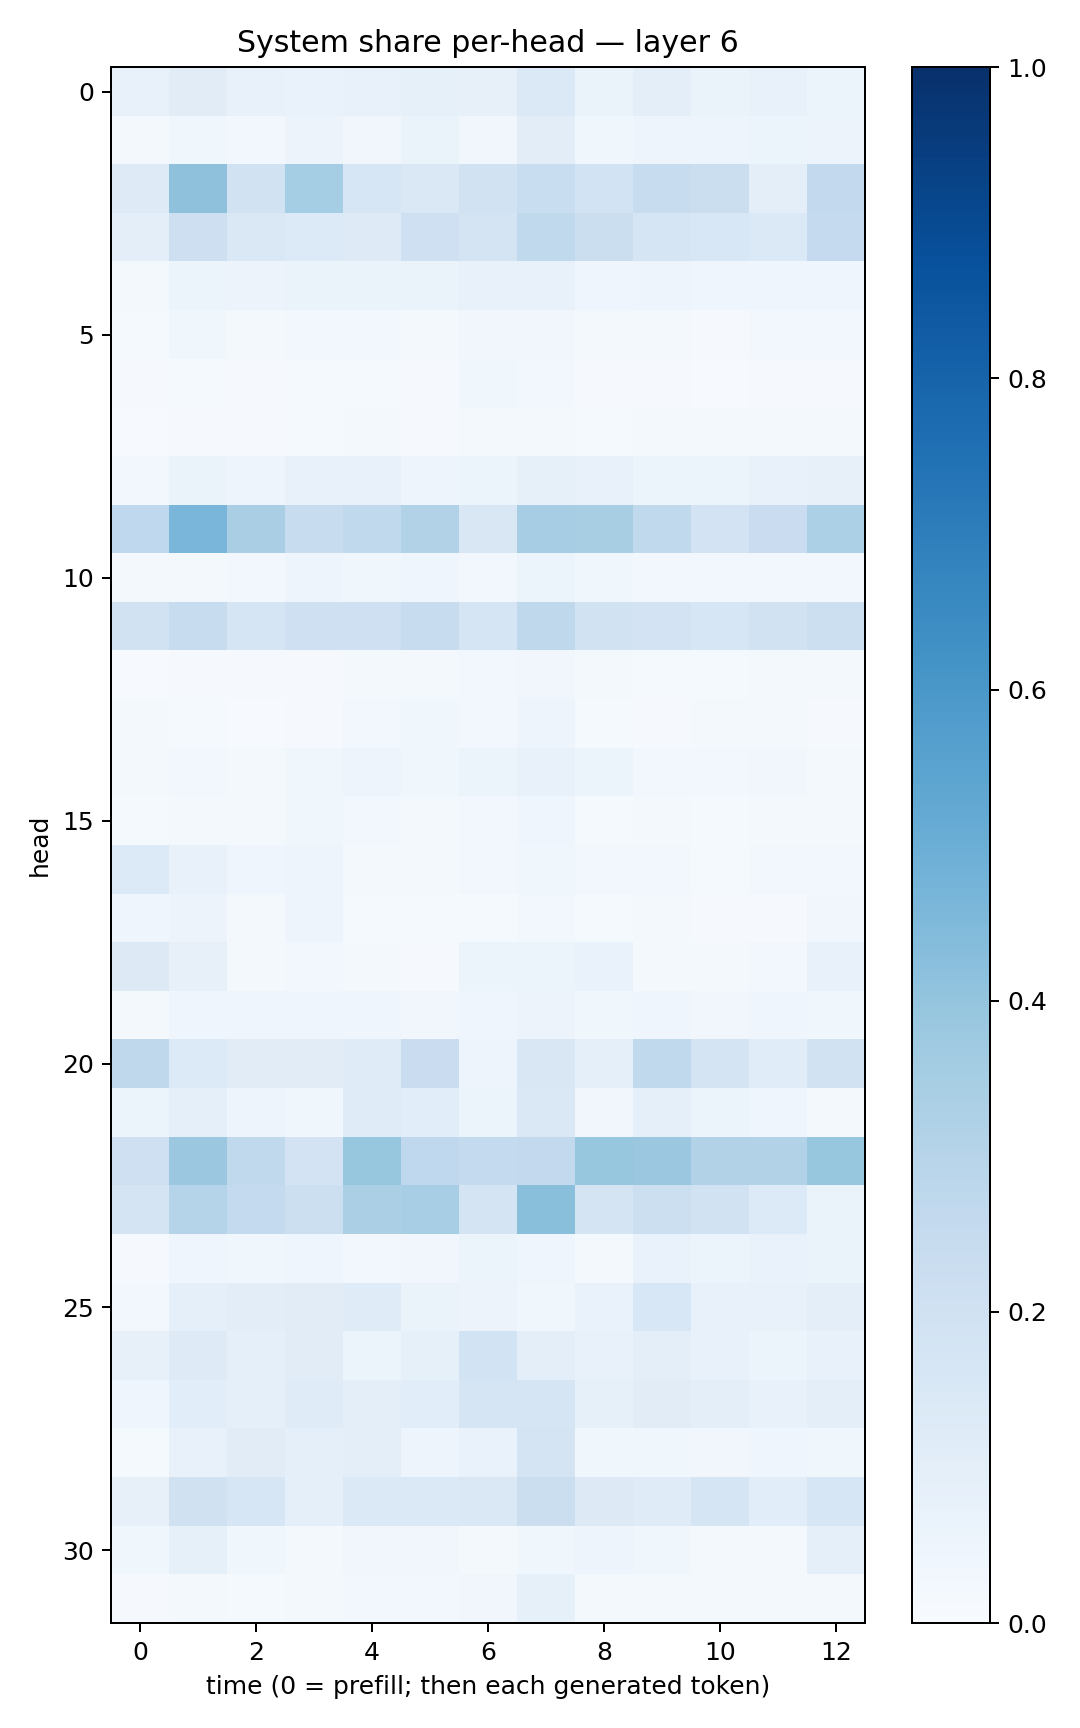

Values plotted in this chart, from the file beside it:
0.07790337, 0.11077382, 0.071177125, 0.06854807, 0.076743074, 0.08342694, 0.08021262, 0.13836509, 0.06440404, 0.09843052, 0.0633367, 0.07635488, 0.05953191
0.0231, 0.03587, 0.02777, 0.05834, 0.03483, 0.06282, 0.03277, 0.1046, 0.03526, 0.0494, 0.05038, 0.05977, 0.05594
0.1222, 0.414, 0.1892, 0.3528, 0.1581, 0.1413, 0.1914, 0.2327, 0.1864, 0.2344, 0.2259, 0.09969, 0.2609
0.09827, 0.2113, 0.1447, 0.133, 0.1227, 0.2062, 0.1792, 0.2628, 0.219, 0.1718, 0.1526, 0.1375, 0.2527
0.02168, 0.06196, 0.05671, 0.06263, 0.06263, 0.06375, 0.07123, 0.07168, 0.04539, 0.04823, 0.04549, 0.04051, 0.03928
0.01268, 0.03617, 0.01777, 0.02455, 0.02433, 0.01612, 0.0337, 0.03441, 0.01649, 0.02083, 0.0105, 0.02519, 0.02492
0.009292, 0.0131, 0.01091, 0.01299, 0.01498, 0.009823, 0.03595, 0.02572, 0.008397, 0.00819, 0.006657, 0.009876, 0.008521
0.0054, 0.009219, 0.01092, 0.01508, 0.01755, 0.01141, 0.01688, 0.01906, 0.01321, 0.01948, 0.01572, 0.01902, 0.02026
0.02626, 0.06429, 0.04715, 0.0706, 0.07672, 0.04854, 0.05946, 0.08261, 0.07214, 0.06184, 0.06216, 0.07073, 0.07912
0.2684, 0.4616, 0.339, 0.2412, 0.2625, 0.309, 0.1496, 0.3496, 0.3414, 0.2635, 0.1803, 0.2272, 0.3312
0.0212, 0.02216, 0.0251, 0.04817, 0.03637, 0.04287, 0.02614, 0.06036, 0.03602, 0.03125, 0.02606, 0.0266, 0.02846
0.1928, 0.2416, 0.1687, 0.2046, 0.2042, 0.2384, 0.1678, 0.2719, 0.1907, 0.1827, 0.161, 0.1913, 0.2156
0.007448, 0.01079, 0.009344, 0.01162, 0.02198, 0.02262, 0.02518, 0.03182, 0.02232, 0.01457, 0.01309, 0.02055, 0.02079
0.01909, 0.01296, 0.006985, 0.008474, 0.02352, 0.03532, 0.02602, 0.04846, 0.01385, 0.01044, 0.01711, 0.01577, 0.008459
0.01708, 0.02567, 0.01694, 0.03689, 0.04985, 0.03666, 0.05878, 0.07522, 0.05391, 0.024, 0.03106, 0.03433, 0.02035
0.01241, 0.02224, 0.02303, 0.03688, 0.03075, 0.01581, 0.02559, 0.04015, 0.01394, 0.01987, 0.01464, 0.0211, 0.0167
0.1362, 0.07097, 0.0437, 0.04784, 0.02154, 0.01958, 0.03055, 0.03874, 0.03023, 0.0286, 0.01232, 0.02575, 0.0291
0.04286, 0.05677, 0.02316, 0.04843, 0.01561, 0.01253, 0.0121, 0.02492, 0.01213, 0.01602, 0.01022, 0.01081, 0.03462
0.131, 0.07981, 0.02046, 0.03086, 0.01594, 0.00982, 0.05119, 0.05911, 0.06871, 0.01997, 0.0183, 0.02475, 0.07542
0.0178, 0.03955, 0.04687, 0.04606, 0.04673, 0.0329, 0.0446, 0.05796, 0.03535, 0.0402, 0.03514, 0.04488, 0.03586
0.2721, 0.1345, 0.1101, 0.1128, 0.1179, 0.2272, 0.04825, 0.149, 0.08959, 0.2637, 0.173, 0.1134, 0.1905
0.06048, 0.09155, 0.04917, 0.03675, 0.1182, 0.1061, 0.06118, 0.1414, 0.03249, 0.08657, 0.05977, 0.04529, 0.01717
0.2107, 0.3822, 0.2643, 0.1817, 0.3916, 0.2669, 0.2565, 0.2617, 0.3907, 0.3816, 0.3125, 0.3091, 0.3922
0.1769, 0.3046, 0.2545, 0.2158, 0.3335, 0.3449, 0.1725, 0.4222, 0.1749, 0.217, 0.1951, 0.1352, 0.06333
0.01061, 0.04378, 0.03672, 0.04572, 0.02564, 0.03234, 0.05088, 0.03982, 0.02073, 0.06888, 0.05358, 0.0692, 0.06543
0.02721, 0.08613, 0.102, 0.1096, 0.1193, 0.06445, 0.05855, 0.03768, 0.0683, 0.1527, 0.0764, 0.07155, 0.09834
0.08114, 0.1249, 0.08996, 0.1108, 0.05955, 0.0842, 0.1865, 0.09569, 0.07389, 0.09951, 0.07731, 0.06023, 0.07633
0.04419, 0.1076, 0.08707, 0.1203, 0.09602, 0.1078, 0.1649, 0.17, 0.08385, 0.1127, 0.09906, 0.07306, 0.1008
0.01444, 0.07469, 0.1114, 0.08855, 0.09764, 0.04966, 0.06958, 0.1722, 0.03542, 0.03857, 0.03364, 0.03951, 0.0359
0.07883, 0.1956, 0.1565, 0.0873, 0.1378, 0.14, 0.144, 0.2215, 0.1304, 0.1205, 0.168, 0.108, 0.157
0.03859, 0.08257, 0.03606, 0.02249, 0.03444, 0.0323, 0.0234, 0.03682, 0.04894, 0.03523, 0.0172, 0.02148, 0.09154
0.01141, 0.01879, 0.01539, 0.01862, 0.02806, 0.02929, 0.03474, 0.08343, 0.01754, 0.02184, 0.0187, 0.02098, 0.01755
